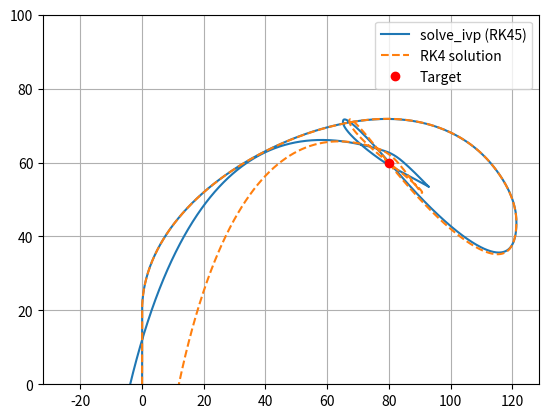

The matplotlib source for this figure:
#!/usr/bin/env python3
# -*- coding: utf-8 -*-
"""
Created on Mon Sep  9 13:32:50 2024

"""
import numpy as np
from scipy.integrate import solve_ivp
import matplotlib.pyplot as plt
g = np.array([0, (-9.81)])
c = 0.05
km = 700
stoppos = np.array([80, 60])
k_p = 0.894 # Gotten through trial and error

y0 = np.array([0, 0, 0, 0])

def oderhs(t, y):
    m_val = m(t)
    x, y, vx, vy = y
    pos = [x, y]
    vel = np.array([vx, vy])
    f = F(m_val, vel)
    mp = mprime(t)
    u = U(t, pos, vel)
    dxdt = vx
    dydt = vy
    dvxdt, dvydt = (f + mp*u) /m_val
    
    return [dxdt, dydt, dvxdt, dvydt]

def F(m, v):
    f = m*g - c * np.linalg.norm(v) * v
    return f

def m(t):
    if t <= 10:
        return 8-0.4*t
    else:
        return 4

def mprime(t):
    if t <= 10:
        return 0.4
    else: 
        return 0

def U(t, pos, vel):
    theta = thetaopt(t, pos, vel)
    return np.array([km * np.cos(theta), km * np.sin(theta)])

def theta(t, pos):
        if pos[1]<= 20:
            return np.pi/2
        else:
            return np.arctan2(stoppos[1]-pos[1], stoppos[0]-pos[0])
    
def v(t):
    if t == 0:
         return np.array([0, 0])
    else: 
        return np.array([10, 0])
    
# Optimized trajectory, get direction to target and current direction,
# check the difference and change angle by difference times constant
# k_p (experimented to find).
def thetaopt(t, pos, vel):
    if pos[1] <= 20:
        return np.pi/2
    target_direction = np.arctan2(stoppos[1] - pos[1], stoppos[0] - pos[0])  
    current_direction = np.arctan2(vel[0], vel[1])
    
    angle_diff = target_direction - current_direction
    new_angle = current_direction + k_p * angle_diff
    
    return new_angle

def calculate_min_distance(destination, x_values, y_values):
    return np.min(np.sqrt((x_values - destination[0])**2 + (y_values - destination[1])**2))

t_span = (0, 50)
t_eval = np.arange(t_span[0], t_span[1], 0.01)

# Code used to find best k_p value
# min_distance = -1
# min_distance2 = -1
# best_k_p = -1
# while k_p > 0:
#     sol = solve_ivp(oderhs, t_span, y0, t_eval=t_eval)

#     min_distance = calculate_min_distance(stoppos, sol.y[0], sol.y[1])

#     if min_distance < min_distance2 or min_distance2 < 0:
#         print("Minimum Distance with solve_ivp(optimized trajectory): ", min_distance)
#         print("k_p: ", k_p)
#         min_distance2 = min_distance
#         best_k_p = k_p
#     k_p -= 0.001

# print("Best k_p: ", best_k_p)
# print("Best Minimum Distance with solve_ivp(optimized trajectory): ", min_distance2)

sol = solve_ivp(oderhs, t_span, y0, t_eval=t_eval)

min_distance = calculate_min_distance(stoppos, sol.y[0], sol.y[1])
    
print("Minimum Distance with solve_ivp(optimized trajectory): ", min_distance)

# Value for unoptimized distance of target:6.383
# With optimized: 0.1175


# RUNGE-KUTTA 4:
def RK4(f, tspan, u0, dt, *args):
    t1, t2 = tspan #Find start of and end of span
    t_vec = np.arange(t1, t2+1.e-14,dt) #Create vector for t 
    dt_vec = dt*np.ones_like(t_vec) #Create vector for steplength, so we can add one to the end
    if t_vec[-1] < tspan[1]: 
        t_vec = np.append(t_vec,tspan[1])
        dt_vec = np.append(dt_vec, t_vec[-1]-t_vec[-2])
    u = np.zeros((len(t_vec),len(u0))) #create array of 0's for solution
    u[0,:] = u0
    for i in range(len(t_vec) - 1): #RK algorithm
        k1 = np.array(f(t_vec[i], u[i, :], *args))
        k2 = np.array(f(t_vec[i] + dt_vec[i] / 2, u[i, :] + dt_vec[i] / 2 * k1, *args))
        k3 = np.array(f(t_vec[i] + dt_vec[i] / 2, u[i, :] + dt_vec[i] / 2 * k2, *args))
        k4 = np.array(f(t_vec[i] + dt_vec[i], u[i, :] + dt_vec[i] * k3, *args))
        u[i+1, :] = u[i, :] + (dt_vec[i] / 6) * (k1 + 2 * k2 + 2 * k3 + k4)
        #Return t, x pos and y pos of rocket
    return u[:, 0], u[:, 1]

RK_x, RK_y = RK4(oderhs, t_span, y0, 0.01)

# Check efficiency of trajectory through minimum distance between target and rocket

min_distance = calculate_min_distance(stoppos, RK_x, RK_y)

print("Minimum Ddistance with own RK4(optimized trajectory)", min_distance)

plt.ylim(0, 100)
plt.plot(sol.y[0], sol.y[1], label='solve_ivp (RK45)')
plt.plot(RK_x, RK_y, '--', label="RK4 solution")
plt.plot(stoppos[0], stoppos[1], "ro", label="Target")
plt.legend()
plt.grid()
plt.show()